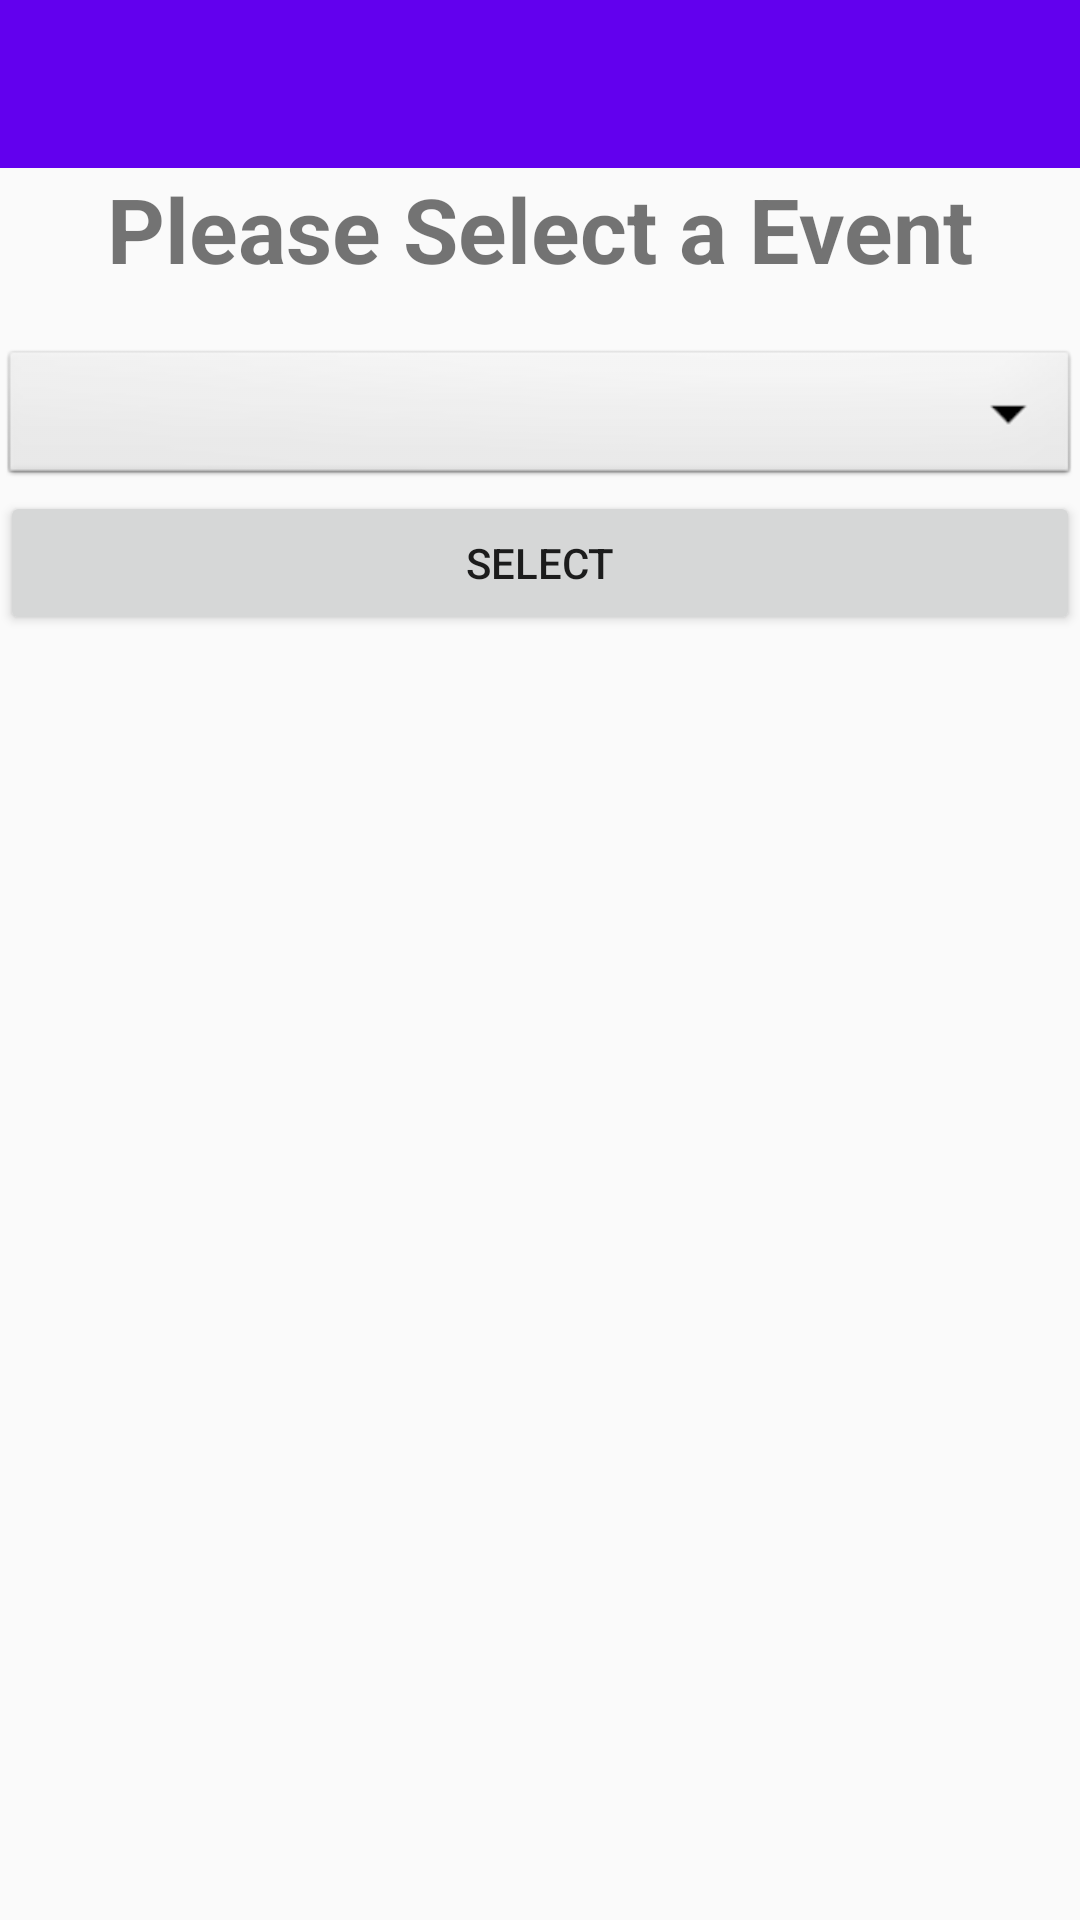

Layout XML and referenced resources for this Android screen:
<!-- AndroidManifest.xml: application theme AppTheme -->
<!-- res/layout/activity_select_event.xml -->
<?xml version="1.0" encoding="utf-8"?>
<LinearLayout xmlns:android="http://schemas.android.com/apk/res/android"
    xmlns:app="http://schemas.android.com/apk/res-auto"
    xmlns:tools="http://schemas.android.com/tools"
    android:layout_width="match_parent"
    android:layout_height="match_parent"
    android:orientation="vertical"
    tools:context=".selectEvent"
    android:id="@+id/selectEvent_layout">

    <androidx.appcompat.widget.Toolbar
        android:id="@+id/toolbar_select_event"
        android:layout_width="match_parent"
        android:layout_height="wrap_content"
        android:background="@color/colorPrimary">

    </androidx.appcompat.widget.Toolbar>

    <TextView
        android:id="@+id/selectEvent_textView"
        android:layout_width="match_parent"
        android:layout_height="59dp"
        android:text="Please Select a Event"
        android:textAlignment="center"
        android:textSize="30sp"
        android:textStyle="bold" />

    <Spinner
        android:id="@+id/selectEvent_spinner"
        android:layout_width="match_parent"
        android:layout_height="wrap_content"
        android:background="@android:drawable/btn_dropdown"
        android:spinnerMode="dropdown" />

    <Button
        android:id="@+id/selectEvent_Select"
        android:layout_width="match_parent"
        android:layout_height="wrap_content"
        android:text="Select" />

</LinearLayout>
<!-- resources referenced by this layout -->
<resources>
  <style name="AppTheme" parent="Theme.AppCompat.Light.NoActionBar">
          
          <item name="colorPrimary">@color/colorPrimary</item>
          <item name="colorPrimaryDark">@color/colorPrimaryDark</item>
          <item name="colorAccent">@color/colorAccent</item>
      </style>
  <!-- not gathered from this repository: default colours our renderer supplied (Android Studio template values) -->
  <color name="colorPrimary">#FF6200EE</color>
  <color name="colorPrimaryDark">#FF3700B3</color>
  <color name="colorAccent">#FF03DAC5</color>
</resources>
